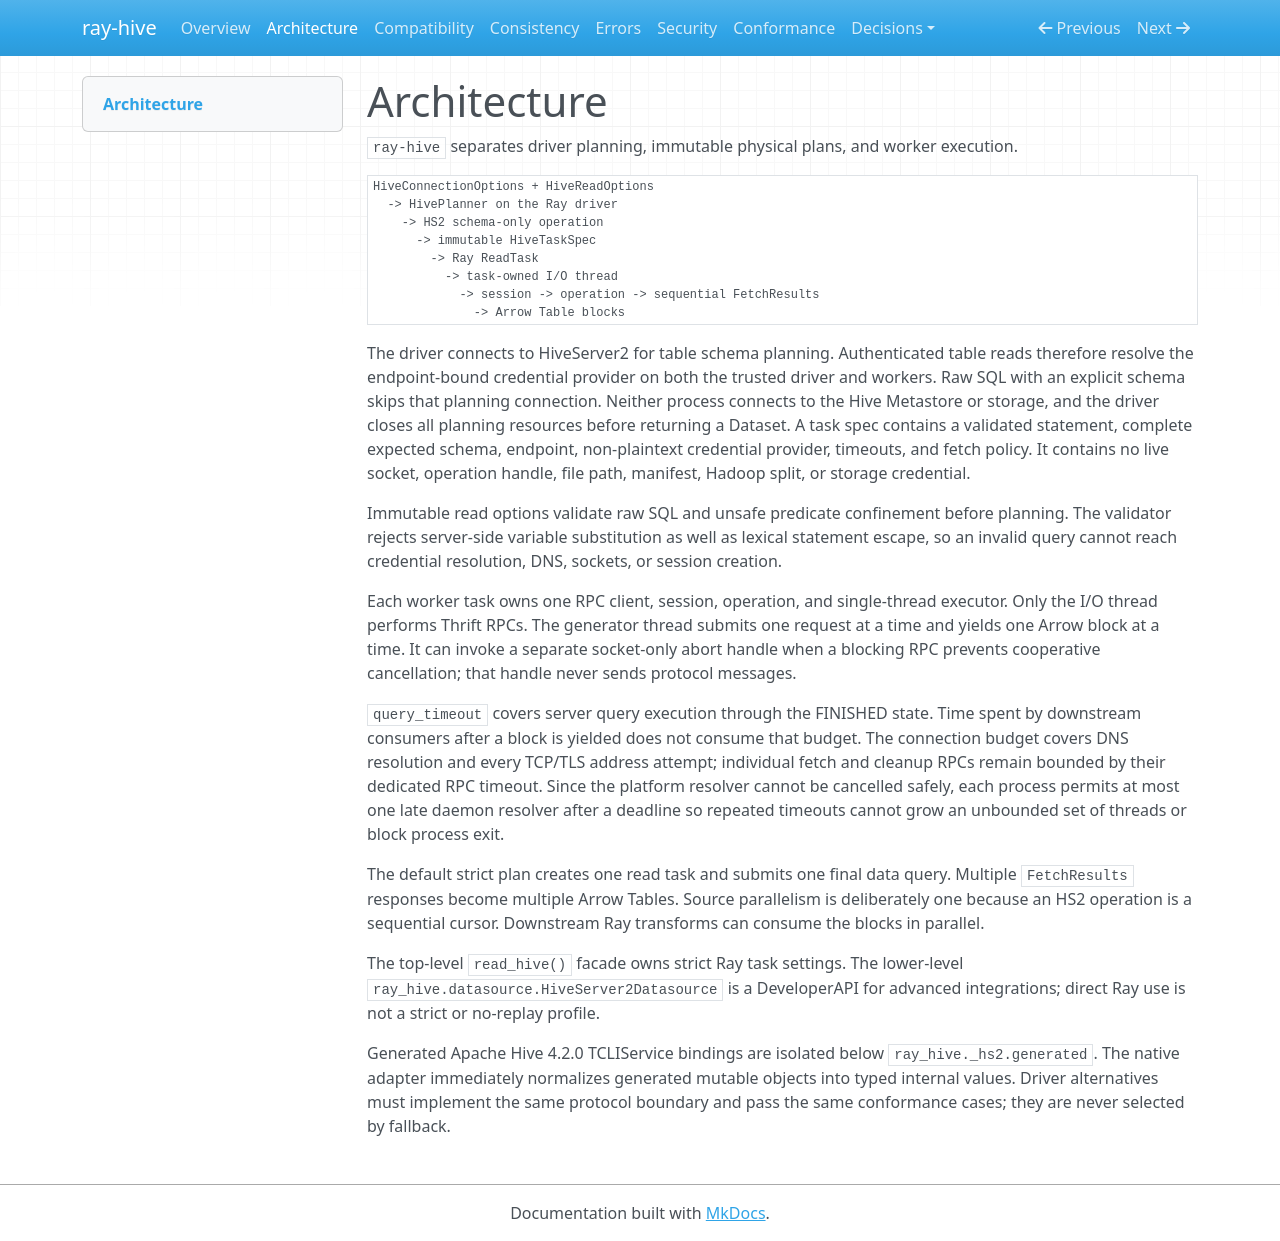

repository: jiangxt2/ray-hive · page: architecture/index.html · generator: mkdocs

# Architecture

`ray-hive` separates driver planning, immutable physical plans, and worker execution.

```text
HiveConnectionOptions + HiveReadOptions
  -> HivePlanner on the Ray driver
    -> HS2 schema-only operation
      -> immutable HiveTaskSpec
        -> Ray ReadTask
          -> task-owned I/O thread
            -> session -> operation -> sequential FetchResults
              -> Arrow Table blocks
```

The driver connects to HiveServer2 for table schema planning. Authenticated table reads therefore
resolve the endpoint-bound credential provider on both the trusted driver and workers. Raw SQL with
an explicit schema skips that planning connection. Neither process connects to the Hive Metastore
or storage, and the driver closes all planning resources before returning a Dataset. A task spec
contains a validated statement, complete expected schema, endpoint, non-plaintext credential
provider, timeouts, and fetch policy. It contains no live socket, operation handle, file path,
manifest, Hadoop split, or storage credential.

Immutable read options validate raw SQL and unsafe predicate confinement before planning. The
validator rejects server-side variable substitution as well as lexical statement escape, so an
invalid query cannot reach credential resolution, DNS, sockets, or session creation.

Each worker task owns one RPC client, session, operation, and single-thread executor. Only the I/O
thread performs Thrift RPCs. The generator thread submits one request at a time and yields one
Arrow block at a time. It can invoke a separate socket-only abort handle when a blocking RPC
prevents cooperative cancellation; that handle never sends protocol messages.

`query_timeout` covers server query execution through the FINISHED state. Time spent by downstream
consumers after a block is yielded does not consume that budget. The connection budget covers DNS
resolution and every TCP/TLS address attempt; individual fetch and cleanup RPCs remain bounded by
their dedicated RPC timeout. Since the platform resolver cannot be cancelled safely, each process
permits at most one late daemon resolver after a deadline so repeated timeouts cannot grow an
unbounded set of threads or block process exit.

The default strict plan creates one read task and submits one final data query. Multiple
`FetchResults` responses become multiple Arrow Tables. Source parallelism is deliberately one
because an HS2 operation is a sequential cursor. Downstream Ray transforms can consume the blocks
in parallel.

The top-level `read_hive()` facade owns strict Ray task settings. The lower-level
`ray_hive.datasource.HiveServer2Datasource` is a DeveloperAPI for advanced integrations; direct
Ray use is not a strict or no-replay profile.

Generated Apache Hive 4.2.0 TCLIService bindings are isolated below
`ray_hive._hs2.generated`. The native adapter immediately normalizes generated mutable objects into
typed internal values. Driver alternatives must implement the same protocol boundary and pass the
same conformance cases; they are never selected by fallback.
